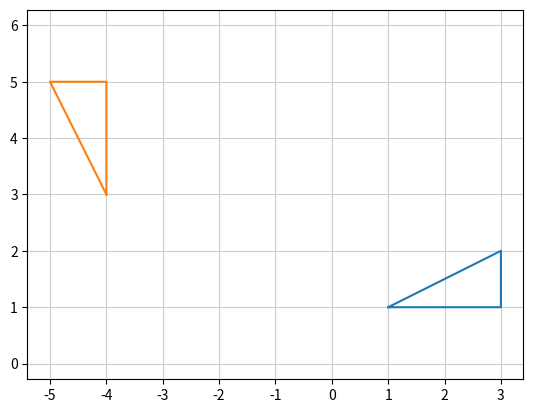

Write Python code to recreate this figure.
import numpy as np
import matplotlib.pyplot as plt
import math

# th = np.arange(0, 360)

# x = 2 *  np.cos(np.radians(th))
# y = 2 * np.sin(np.radians(th))

# r = 300
# x = np.arange(-300, 300 + 1)
# y = np.sqrt(r**2 - x**2)
# y2 = -y

# plt.plot(x, y)
# plt.plot(x, y2)
# plt.axis("equal")
# plt.grid(color="0.8")
# plt.savefig("out.png")

#
# x軸に線対象になるように移動
# p = np.matrix([[1, 3, 3, 1], [1, 1, 2, 1]])
# # 変換行列
# A = np.matrix([[-1,0], [0, -1]])
# p2 = A * p
# print(p2)
# p = np.array(p)
# p2 = np.array(p2)
# print("p: " + str(p))
# print("xxx: " + str(p[0]))
# plt.plot(p[0, :], p[1, :])
# plt.plot(p2[0, :], p2[1, :])
# plt.axis("equal")
# plt.grid(color='0.8')
# plt.show()
# plt.savefig("out.png")

#
# 三角形を拡大する
# p = np.matrix([[1, 1, 2, 1], [3, 1, 1, 3]])
# # 変換行列
# A = np.matrix([[3, 0], [0, 3]])

# p2 = A * p
# p = np.array(p)
# p2 = np.array(p2)
# plt.plot(p[0], p[1])
# plt.plot(p2[0], p2[1])
# plt.axis("equal")
# plt.grid(color="0.8")
# plt.show()
# plt.savefig("out.png")

# #
# # 四角形を反時計回りに回転
# # [[cos0, -sin0], [sin0, cos0]]
# p = np.matrix([[3, 3, 5, 5, 3], [3, 1, 1, 3, 3]])

# th = math.radians(45)
# # th = np.radians(30)
# A = np.matrix([[np.cos(th), np.sin(-th)], [np.sin(th), np.cos(th)]])

# p2 = A * p

# p = np.array(p)
# p2 = np.array(p2)
# plt.plot(p[0], p[1])
# plt.plot(p2[0], p2[1])
# plt.axis("equal")
# plt.grid(color="0.8")
# plt.show()

#
# # 図形の平行移動(同次座標を使う)
# p = np.matrix([[1, 3, 3, 1], [1, 1, 2, 1], [1, 1, 1, 1]])
# # 変換座標
# A = np.matrix([[1,0,2], [0, 1, 3], [0, 0, 1]])
# p2 = A * p
# p = np.array(p)
# p2 = np.array(p2)
# plt.plot(p[0], p[1])
# plt.plot(p2[0], p2[1])
# plt.axis("equal")
# plt.grid(color="0.8")
# plt.show()

#
# 図形を平行移動してから回転させる
p = np.matrix([[1, 3, 3, 1], [1, 1, 2, 1], [1, 1, 1, 1]])

A = np.matrix([[1, 0, 2], [0, 1, 3], [0, 0, 1]])
th = np.radians(90)
B = np.matrix([[np.cos(th), np.sin(-th), 0], [np.sin(th), np.cos(th), 0], [0, 0, 1]])

# p2 = A * B * p
X = B * A
p2 = X * p
p = np.array(p)
p2 = np.array(p2)

plt.plot(p[0], p[1])
plt.plot(p2[0], p2[1])
plt.axis("equal")
plt.grid(color="0.8")
plt.show()
